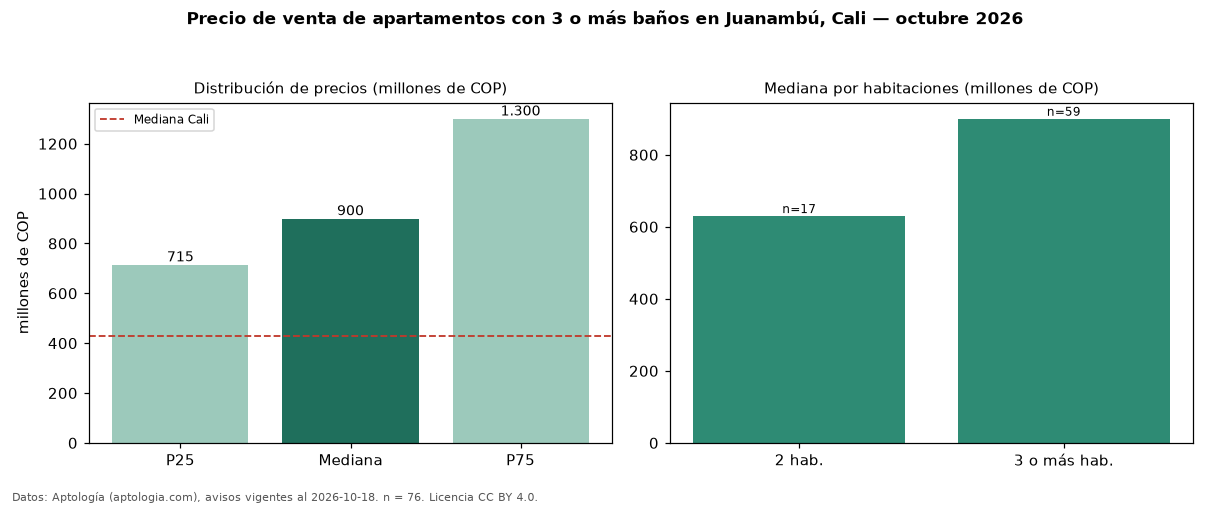

Source data for this figure (header and first rows):
seccion, metrica, valor, moneda, n
filtro, ban3, con 3 o más baños, , 76
precio, p25, 715000000, COP, 76
precio, mediana, 900000000, COP, 76
precio, p75, 1300000000, COP, 76
precio, minimo, 360000000, COP, 76
precio, maximo, 2700000000, COP, 76
m2, mediana_precio_m2, 5336842, COP, 75
m2, area_mediana_m2, 170.0, m2, 75
admin, mediana_admin_mes, 1375000, COP, 53
banos, mediana_banos, 4.0, , 
parqueadero, pct_con_parqueadero, 100.0, %, 74
estrato, estrato_mas_frecuente, 6, , 76
habitaciones, 2, 630000000, COP, 17
habitaciones, 3+, 900000000, COP, 59
ciudad, mediana_ciudad_referencia, 430000000, COP, 
ciudad, mediana_m2_ciudad, 4650000, COP, 
fuente, fecha_datos, 2026-10-18, , 
fuente, atribucion, https://www.aptologia.com/venta/cali/jua…, , 
fuente, licencia, CC BY 4.0, , 
